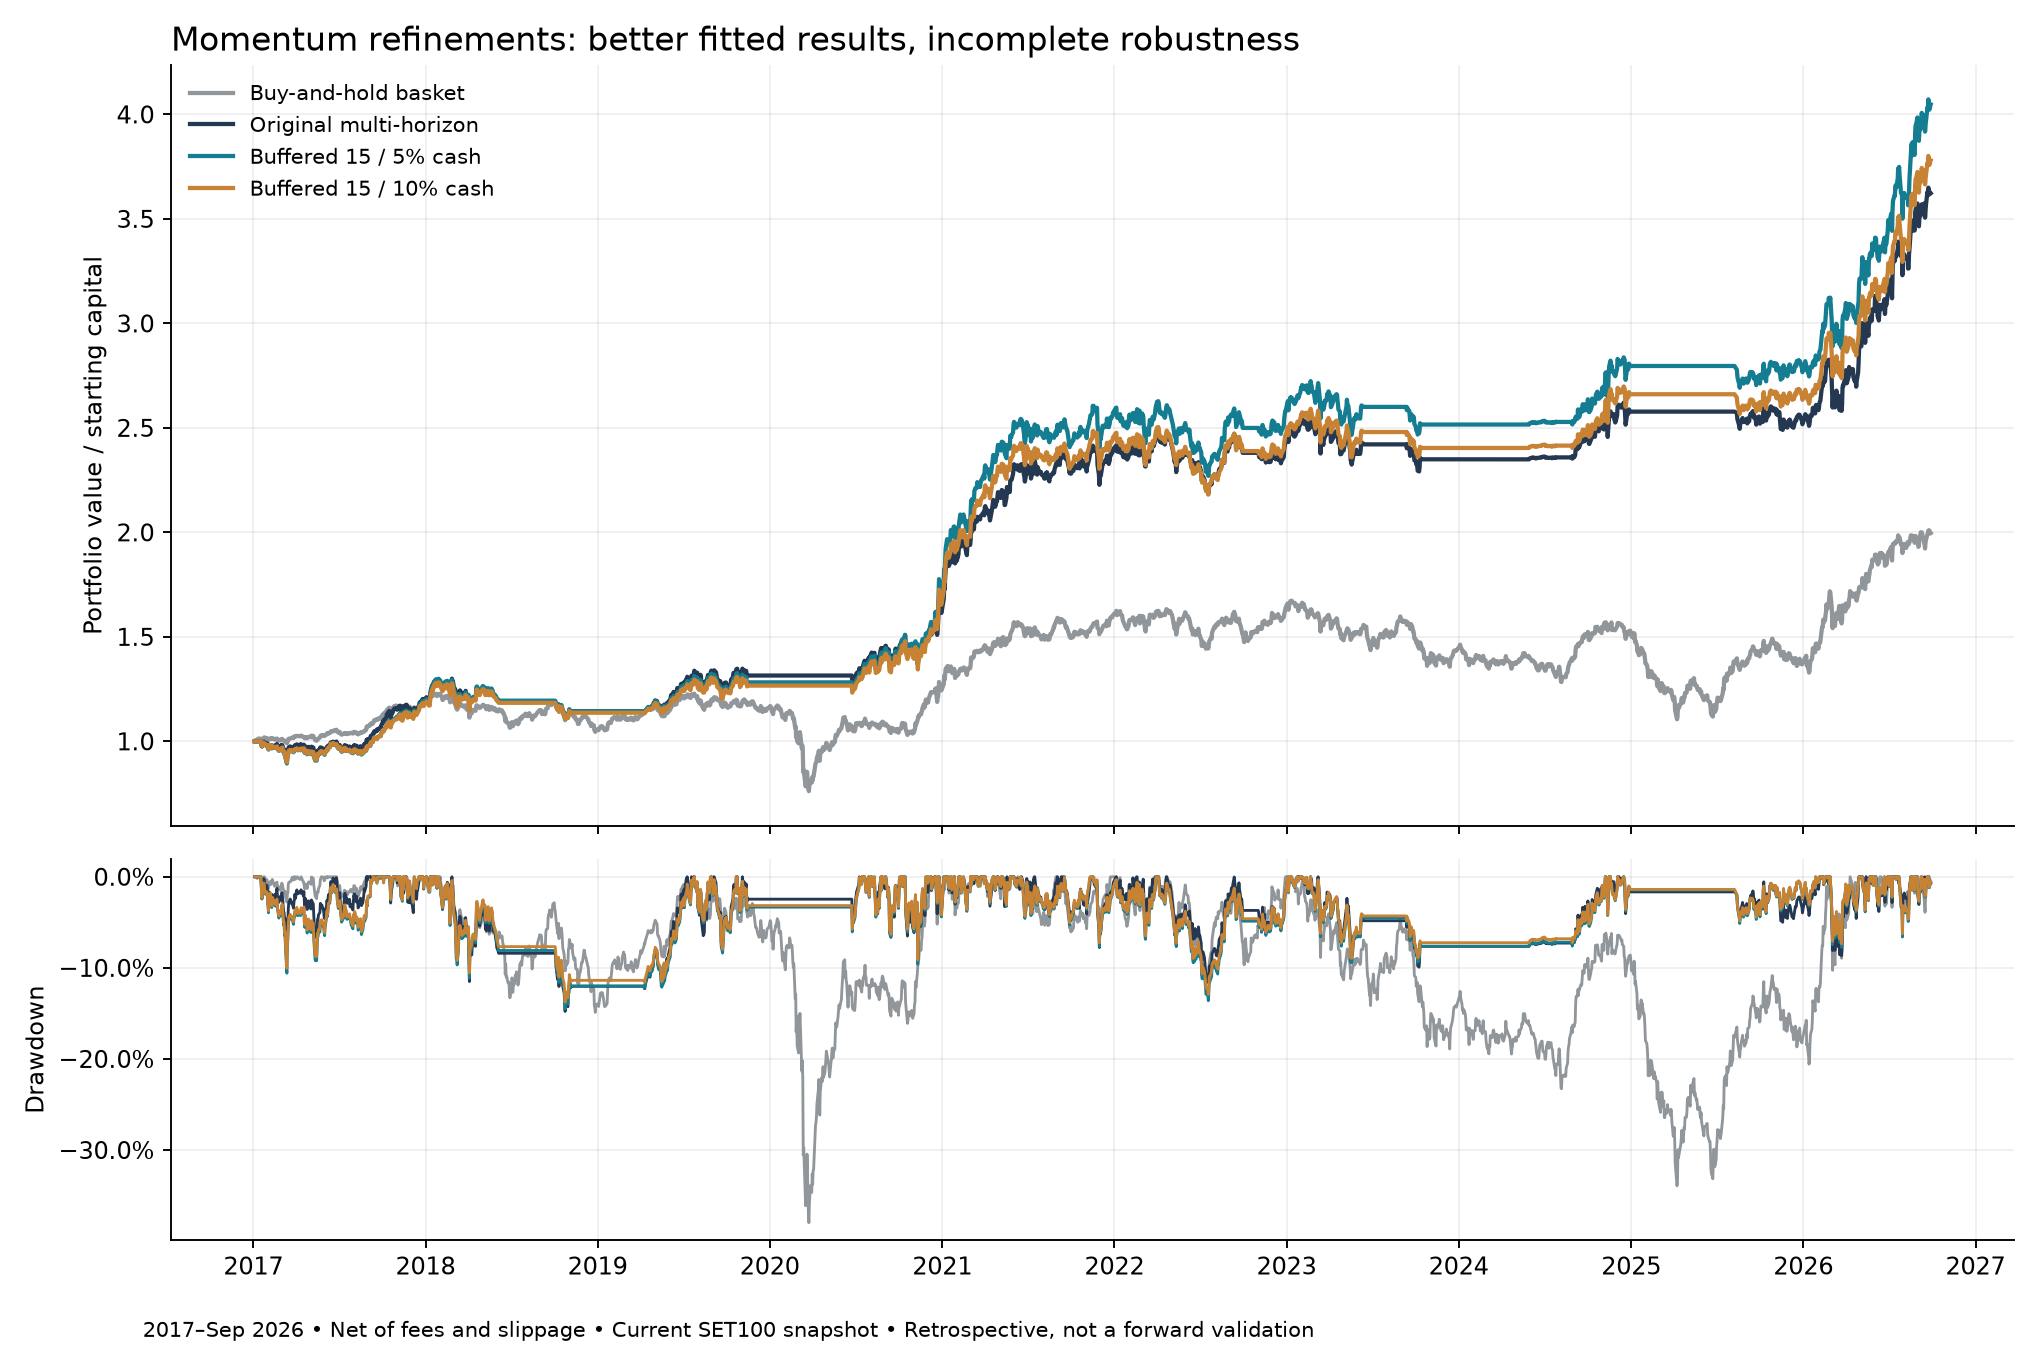

Source data for this figure (header and first rows):
strategy, candidate, period, cost_profile, cagr, fees_fraction_initial_capital, fills, max_drawdown, max_single_weight, mean_exposure, sessions, sharpe_rf0, total_return, turnover_initial_capital
Buy-and-hold basket, benchmark, full, base, 0.07365, 0.00166, 99, -0.3798, 0.2757, 0.914, 2370, 0.525, 0.9967, 0.9883
Buy-and-hold basket, benchmark, full, stress, 0.07338, 0.003305, 99, -0.3797, 0.2758, 0.9136, 2370, 0.5237, 0.9918, 0.9861
Buy-and-hold basket, benchmark, recent, base, 0.07703, 0.00166, 99, -0.2943, 0.05134, 0.9631, 671, 0.5497, 0.225, 0.9883
Buy-and-hold basket, benchmark, recent, stress, 0.07615, 0.002849, 99, -0.2944, 0.05134, 0.9629, 671, 0.5446, 0.2223, 0.987
Original multi-horizon, f4f96d173a82b60a, full, base, 0.1414, 0.2041, 2057, -0.1479, 0.1253, 0.651, 2370, 1.119, 2.623, 121.5
Original multi-horizon, f4f96d173a82b60a, full, stress, 0.1269, 0.3102, 2057, -0.1546, 0.1252, 0.6506, 2370, 1.015, 2.196, 112.8
Original multi-horizon, f4f96d173a82b60a, recent, base, 0.1715, 0.02729, 472, -0.08665, 0.1215, 0.5311, 671, 1.42, 0.5419, 16.24
Original multi-horizon, f4f96d173a82b60a, recent, stress, 0.1592, 0.04398, 472, -0.08931, 0.1215, 0.5308, 671, 1.327, 0.4981, 15.99
Buffered 15 / 5% cash, e9a522bb24938501, full, base, 0.1545, 0.1892, 1512, -0.145, 0.154, 0.6329, 2370, 1.153, 3.048, 112.6
Buffered 15 / 5% cash, e9a522bb24938501, full, stress, 0.1415, 0.2899, 1512, -0.1519, 0.1537, 0.6324, 2370, 1.066, 2.625, 105.4
Buffered 15 / 5% cash, e9a522bb24938501, recent, base, 0.1899, 0.02418, 346, -0.07741, 0.1506, 0.5199, 671, 1.502, 0.6088, 14.39
Buffered 15 / 5% cash, e9a522bb24938501, recent, stress, 0.1789, 0.03903, 346, -0.07961, 0.1507, 0.5194, 671, 1.424, 0.5686, 14.19
Buffered 15 / 10% cash, f4f5be7d82b85c48, full, base, 0.1464, 0.1723, 1512, -0.1376, 0.147, 0.6002, 2370, 1.152, 2.78, 102.5
Buffered 15 / 10% cash, f4f5be7d82b85c48, full, stress, 0.1342, 0.2649, 1512, -0.1442, 0.1467, 0.5996, 2370, 1.066, 2.404, 96.32
Buffered 15 / 10% cash, f4f5be7d82b85c48, recent, base, 0.18, 0.02278, 346, -0.07351, 0.143, 0.4944, 671, 1.501, 0.5724, 13.56
Buffered 15 / 10% cash, f4f5be7d82b85c48, recent, stress, 0.1696, 0.0368, 346, -0.0756, 0.1431, 0.494, 671, 1.423, 0.535, 13.38
